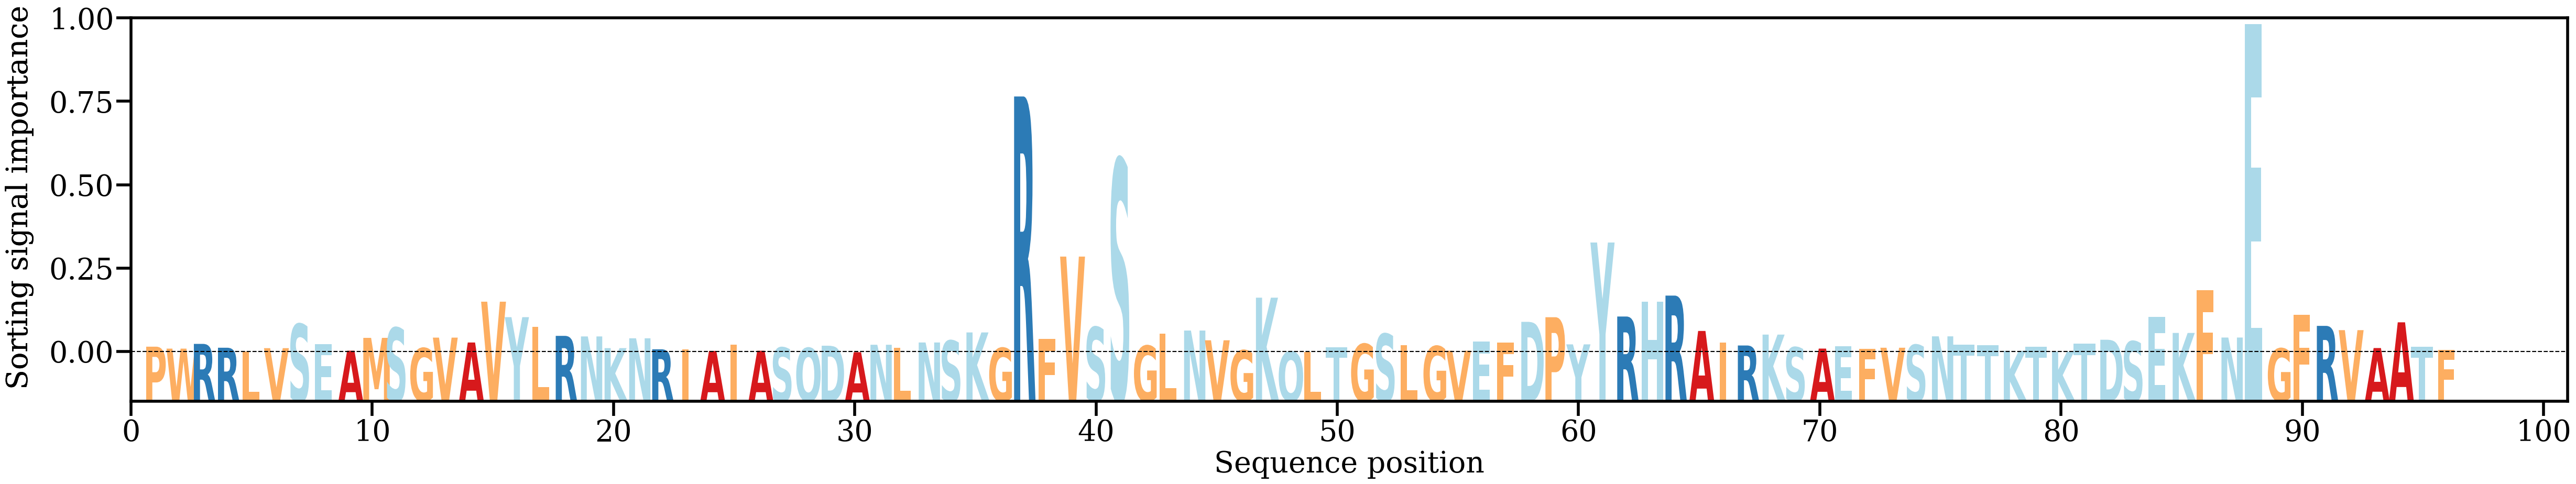

The file beside this chart, header and first rows:
AA, Alpha
P, [0.00360849]
W, [0.00285259]
R, [0.00468957]
R, [0.00320027]
L, [0.00175385]
V, [0.00303014]
S, [0.01237469]
E, [0.00463541]
A, [0.00205736]
M, [0.00702793]
S, [0.01094581]
G, [0.00302073]
V, [0.00712224]
A, [0.00523169]
V, [0.02105708]
Y, [0.01505598]
L, [0.01126701]
R, [0.0078011]
N, [0.00758405]
K, [0.00304879]
N, [0.00685877]
R, [0.00259748]
I, [0.00266216]
A, [0.00197268]
I, [0.00429791]
A, [0.00204306]
S, [0.00324917]
Q, [0.00309188]
D, [0.00398283]
A, [0.00146769]
N, [0.0043543]
L, [0.00314625]
N, [0.00523955]
S, [0.005932]
K, [0.00913239]
G, [0.00309686]
R, [0.10062678]
F, [0.00665318]
V, [0.0385423]
S, [0.01117595]
S, [0.07619129]
G, [0.00397508]
L, [0.00865918]
N, [0.00987206]
V, [0.00608906]
G, [0.00218788]
K, [0.02260888]
Q, [0.00170869]
L, [0.00153538]
T, [0.00337566]
G, [0.00466074]
S, [0.00856668]
L, [0.00415682]
G, [0.00380874]
V, [0.00204869]
E, [0.00552643]
F, [0.00527496]
D, [0.01323776]
P, [0.01503085]
Y, [0.00450421]
... 36 more rows
